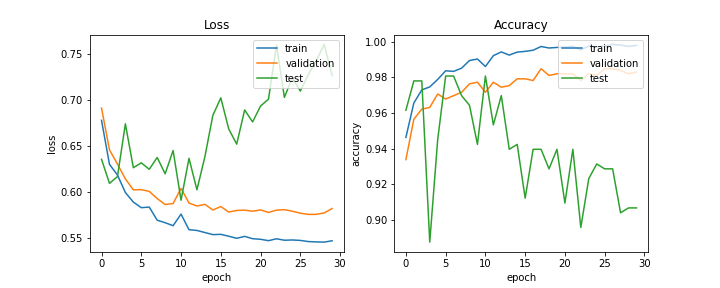

The data file committed next to this chart (first rows):
train_acc, train_loss, val_acc, val_loss, test_acc, test_loss, lr
0.9463, 0.6777, 0.9338, 0.691, 0.9615, 0.6354, 0.0002
0.9656, 0.63, 0.9565, 0.6457, 0.978, 0.6094, 0.0002
0.973, 0.6185, 0.9622, 0.6304, 0.978, 0.6167, 0.0002
0.9747, 0.5994, 0.9631, 0.6142, 0.8874, 0.6739, 0.0002
0.9789, 0.589, 0.9707, 0.6023, 0.9451, 0.6263, 0.0002
0.9837, 0.583, 0.9678, 0.6025, 0.9808, 0.6316, 0.0002
0.9834, 0.5836, 0.9697, 0.6007, 0.9808, 0.6246, 0.0001
0.9852, 0.5694, 0.9716, 0.5929, 0.9698, 0.6374, 0.0001
0.9895, 0.5666, 0.9763, 0.5864, 0.9643, 0.6197, 0.0001
0.9903, 0.5634, 0.9773, 0.5874, 0.9423, 0.645, 0.0001
0.9861, 0.576, 0.9716, 0.6039, 0.9808, 0.591, 0.0001
0.9922, 0.5591, 0.9773, 0.588, 0.9533, 0.6365, 0.0001
0.9943, 0.5583, 0.9745, 0.5848, 0.9698, 0.6024, 5e-05
0.9925, 0.556, 0.9754, 0.5866, 0.9396, 0.6383, 5e-05
0.9942, 0.5537, 0.9792, 0.5805, 0.9423, 0.6831, 5e-05
0.9946, 0.554, 0.9792, 0.5842, 0.9121, 0.7021, 5e-05
0.9953, 0.552, 0.9782, 0.5782, 0.9396, 0.6683, 5e-05
0.9974, 0.5497, 0.9849, 0.58, 0.9396, 0.6519, 5e-05
0.9965, 0.5518, 0.9811, 0.5803, 0.9286, 0.689, 2.5e-05
0.9968, 0.5493, 0.982, 0.5792, 0.9396, 0.676, 2.5e-05
0.9971, 0.5487, 0.982, 0.5805, 0.9093, 0.6932, 2.5e-05
0.9975, 0.5472, 0.982, 0.5778, 0.9396, 0.7008, 2.5e-05
0.9955, 0.5492, 0.9782, 0.5803, 0.8956, 0.7593, 2.5e-05
0.9976, 0.5476, 0.982, 0.5808, 0.9231, 0.7027, 2.5e-05
0.9971, 0.5479, 0.9811, 0.5791, 0.9313, 0.7241, 2e-05
0.9977, 0.5475, 0.9849, 0.577, 0.9286, 0.7095, 2e-05
0.9985, 0.5462, 0.9849, 0.5757, 0.9286, 0.7272, 2e-05
0.9982, 0.5458, 0.9839, 0.5757, 0.9038, 0.7422, 2e-05
0.9974, 0.5456, 0.982, 0.5772, 0.9066, 0.7601, 2e-05
0.998, 0.5471, 0.983, 0.582, 0.9066, 0.7263, 2e-05
